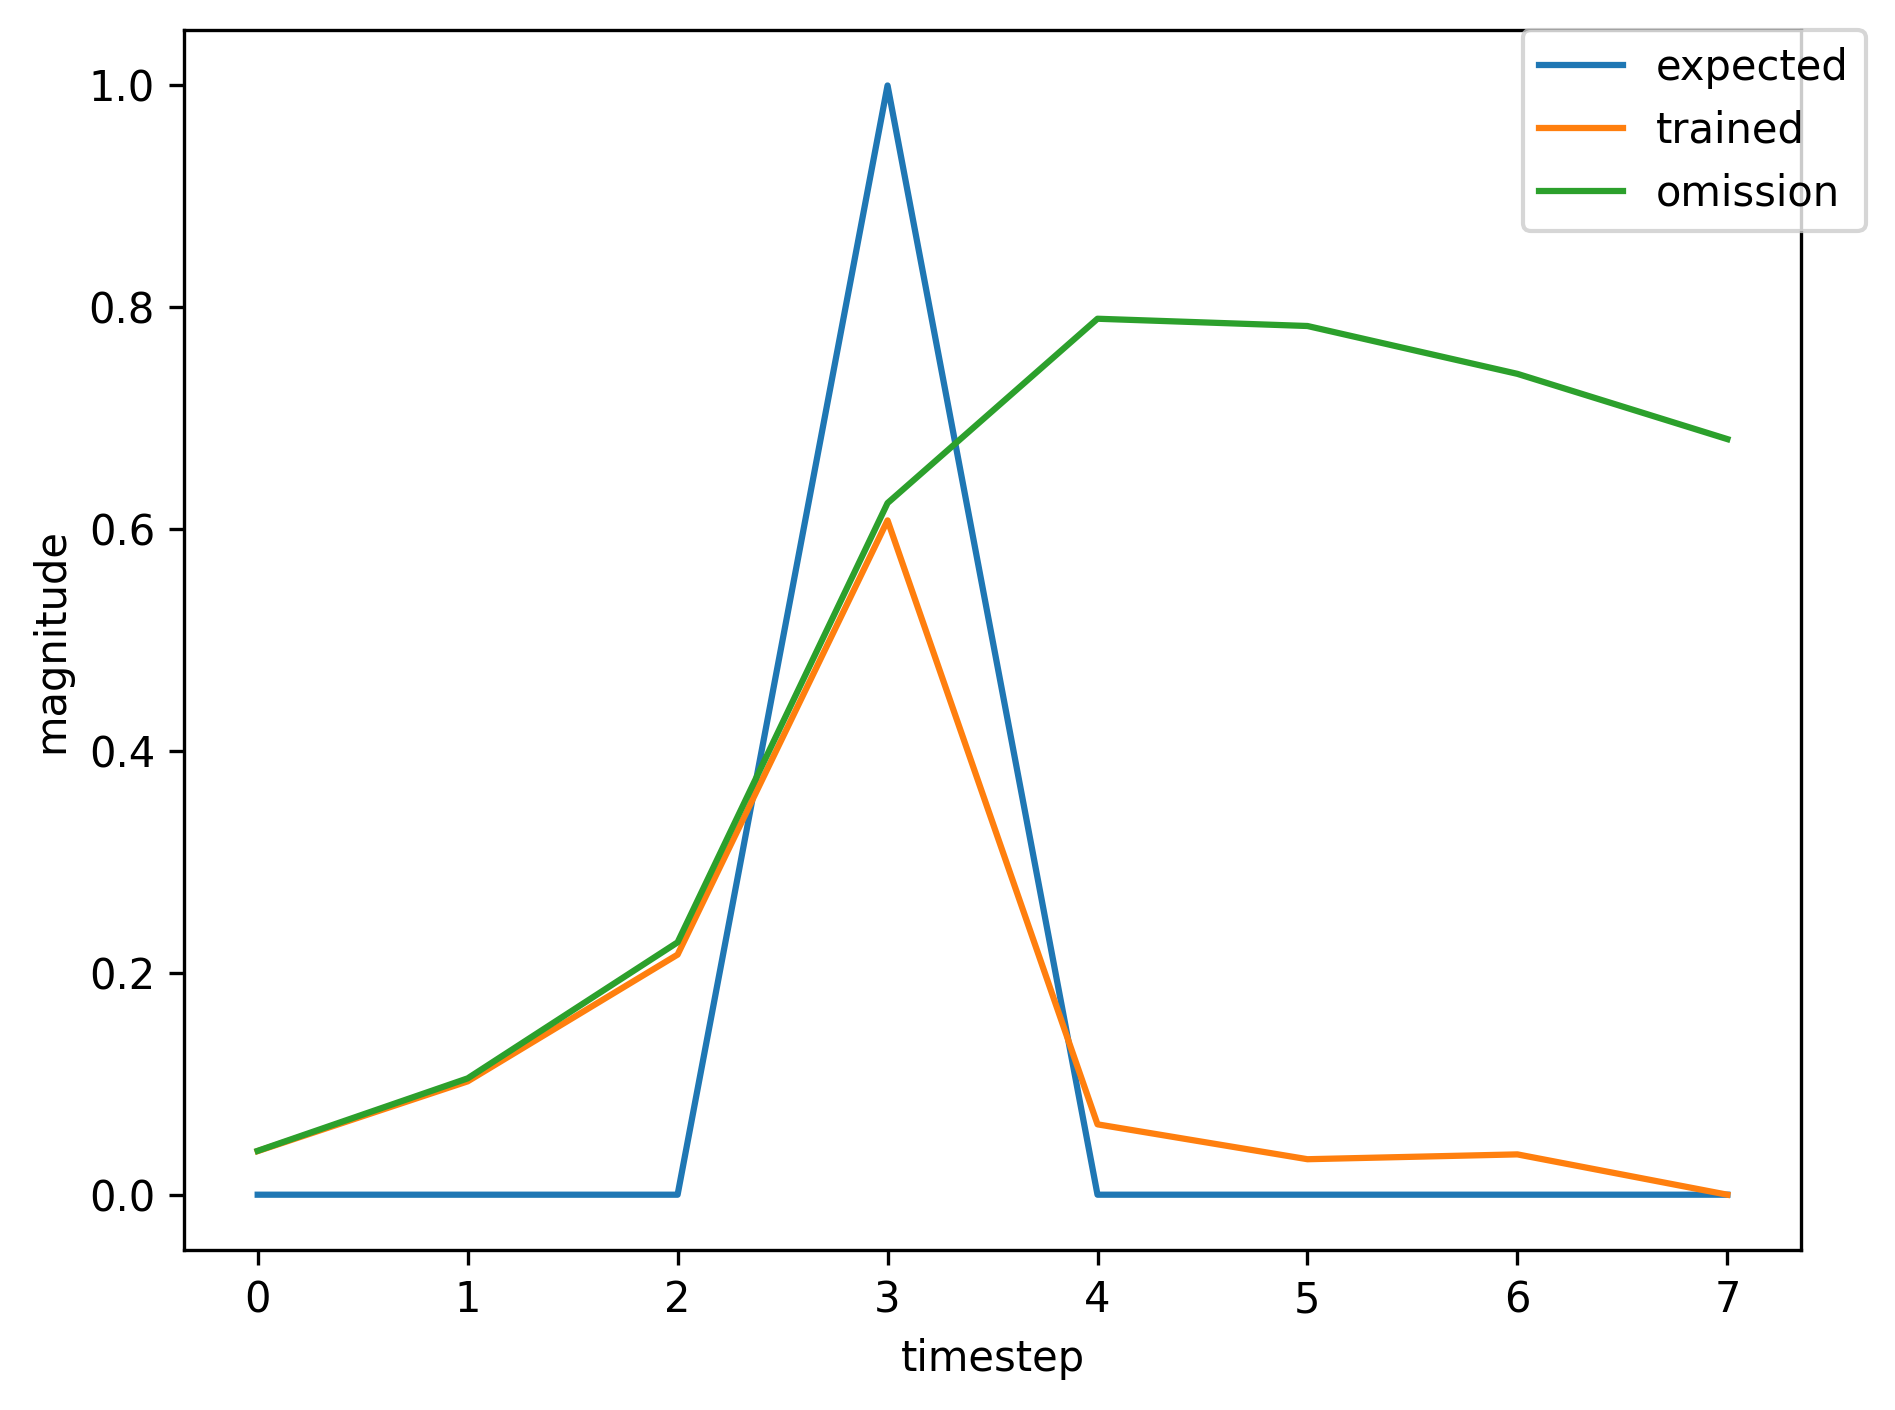

Values plotted in this chart, from the file beside it:
, input, expected_output, network_output
0, 1.0, 0, 0.03183
1, 0.0, 0, 0.04567
2, 0.0, 0, 0.05113
3, 2.0, 1, 0.08883
4, 0.0, 0, 0.0307
5, 0.0, 0, 0.03287
6, 1.0, 0, 0.03656
7, 0.0, 0, 0.09466
8, 0.0, 0, 0.1892
9, 2.0, 1, 0.5666
10, 0.0, 0, 0.05942
11, 0.0, 0, 0.03214
12, 0.0, 0, 0.03685
13, 0.0, 0, 0.04051
14, 1.0, 0, 0.04275
15, 0.0, 0, 0.126
16, 0.0, 0, 0.3108
17, 2.0, 1, 0.6998
18, 0.0, 0, 0.07483
19, 0.0, 0, 0.03186
20, 0.0, 0, 0.03588
21, 0.0, 0, 0.03877
22, 1.0, 0, 0.04014
23, 0.0, 0, 0.1019
24, 0.0, 0, 0.2124
25, 2.0, 1, 0.5993
26, 0.0, 0, 0.06173
27, 0.0, 0, 0.03193
28, 0.0, 0, 0.03625
29, 0.0, 0, 0.03934
30, 1.0, 0, 0.04099
31, 0.0, 0, 0.1097
32, 0.0, 0, 0.244
33, 2.0, 1, 0.6414
34, 0.0, 0, 0.06731
35, 0.0, 0, 0.03192
36, 1.0, 0, 0.03611
37, 0.0, 0, 0.08946
38, 0.0, 0, 0.1723
39, 2.0, 1, 0.5327
40, 0.0, 0, 0.0553
41, 0.0, 0, 0.03212
42, 0.0, 0, 0.03681
43, 1.0, 0, 0.04036
44, 0.0, 0, 0.1139
45, 0.0, 0, 0.2656
46, 2.0, 1, 0.6663
47, 0.0, 0, 0.07169
48, 0.0, 0, 0.03198
49, 0.0, 0, 0.03617
50, 0.0, 0, 0.0393
51, 1.0, 0, 0.0409
52, 0.0, 0, 0.1086
53, 0.0, 0, 0.2397
54, 2.0, 1, 0.6364
55, 0.0, 0, 0.06658
56, 0.0, 0, 0.03192
57, 1.0, 0, 0.03613
58, 0.0, 0, 0.08954
59, 0.0, 0, 0.1726
... 302 more rows
